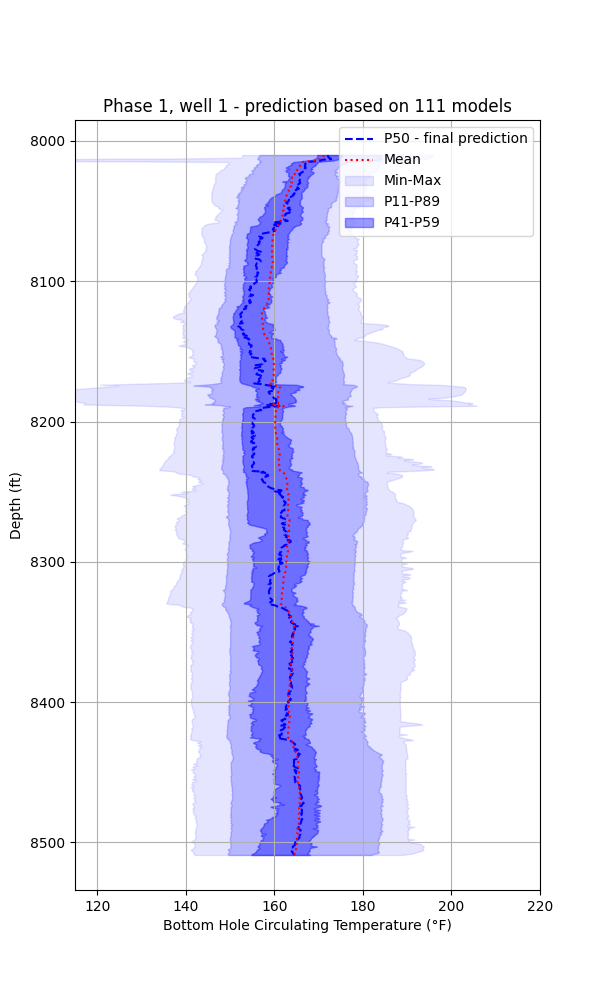

The table this chart was drawn from, first rows:
Depth(ft), Bttm Pipe Temp (°F) - predicted
8010, 172.1
8010, 172.1
8011, 172.1
8011, 172.2
8012, 172.3
8012, 172.7
8013, 172.8
8013, 170.5
8014, 170.5
8014, 169.3
8015, 167.2
8015, 167.2
8016, 167.1
8016, 167
8017, 167
8017, 167
8018, 166.9
8018, 167
8019, 167.1
8019, 166.9
8020, 167
8020, 167
8021, 167
8021, 166.9
8022, 166.4
8022, 166.2
8023, 166
8023, 165.6
8024, 165.8
8024, 165.8
8025, 165.8
8025, 165.8
8026, 165.8
8026, 166
8027, 166
8027, 165.8
8028, 165.7
8028, 165.7
8029, 165.7
8029, 165.8
8030, 165.9
8030, 165.6
8031, 165.4
8031, 165.1
8032, 165.5
8032, 165.4
8033, 165.3
8033, 165.2
8034, 165.6
8034, 165.1
8035, 164.9
8035, 165
8036, 165.2
8036, 164.9
8037, 164.7
8037, 164.4
8038, 164.3
8038, 164.4
8039, 164.2
8039, 164
... 940 more rows
